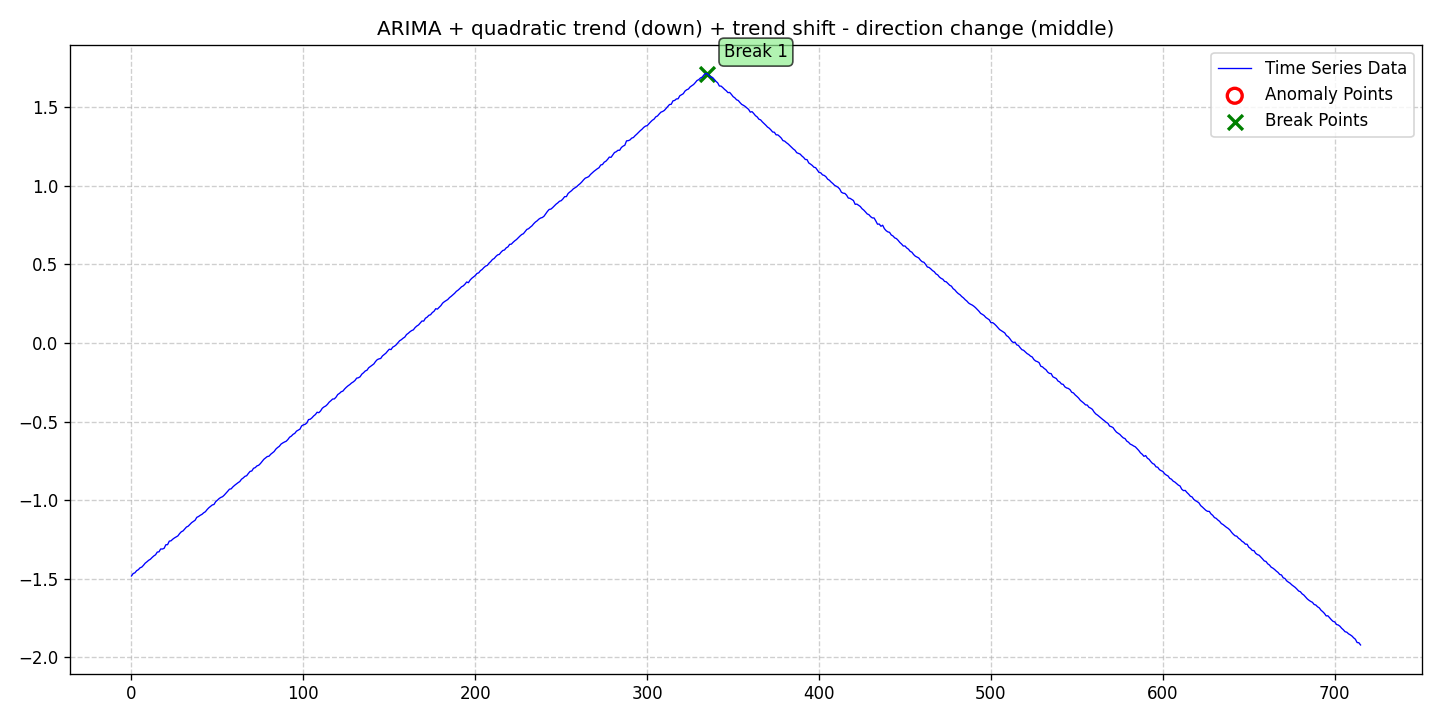

The data file committed next to this chart (first rows):
date, data, stationary, det_lin_up, det_lin_down, det_quad, det_cubic, det_exp, det_damped, stoc_trend, volatility, single_seas, multiple_seas, point_anom_single, point_anom_multi, collect_anom, context_anom, mean_shift, var_shift, trend_shift, point_anom_count, point_anom_location, point_anom_point, collect_anom_count
2020-01-01, -1.482, 0, 0, 0, 1, 0, 0, 0, 1, 0, 0, 0, 0, 0, 0, 0, 0, 0, 1, 0, none, , 0
2020-01-02, -1.466, 0, 0, 0, 1, 0, 0, 0, 1, 0, 0, 0, 0, 0, 0, 0, 0, 0, 1, 0, none, , 0
2020-01-03, -1.462, 0, 0, 0, 1, 0, 0, 0, 1, 0, 0, 0, 0, 0, 0, 0, 0, 0, 1, 0, none, , 0
2020-01-04, -1.448, 0, 0, 0, 1, 0, 0, 0, 1, 0, 0, 0, 0, 0, 0, 0, 0, 0, 1, 0, none, , 0
2020-01-05, -1.442, 0, 0, 0, 1, 0, 0, 0, 1, 0, 0, 0, 0, 0, 0, 0, 0, 0, 1, 0, none, , 0
2020-01-06, -1.43, 0, 0, 0, 1, 0, 0, 0, 1, 0, 0, 0, 0, 0, 0, 0, 0, 0, 1, 0, none, , 0
2020-01-07, -1.425, 0, 0, 0, 1, 0, 0, 0, 1, 0, 0, 0, 0, 0, 0, 0, 0, 0, 1, 0, none, , 0
2020-01-08, -1.414, 0, 0, 0, 1, 0, 0, 0, 1, 0, 0, 0, 0, 0, 0, 0, 0, 0, 1, 0, none, , 0
2020-01-09, -1.4, 0, 0, 0, 1, 0, 0, 0, 1, 0, 0, 0, 0, 0, 0, 0, 0, 0, 1, 0, none, , 0
2020-01-10, -1.392, 0, 0, 0, 1, 0, 0, 0, 1, 0, 0, 0, 0, 0, 0, 0, 0, 0, 1, 0, none, , 0
2020-01-11, -1.382, 0, 0, 0, 1, 0, 0, 0, 1, 0, 0, 0, 0, 0, 0, 0, 0, 0, 1, 0, none, , 0
2020-01-12, -1.375, 0, 0, 0, 1, 0, 0, 0, 1, 0, 0, 0, 0, 0, 0, 0, 0, 0, 1, 0, none, , 0
2020-01-13, -1.364, 0, 0, 0, 1, 0, 0, 0, 1, 0, 0, 0, 0, 0, 0, 0, 0, 0, 1, 0, none, , 0
2020-01-14, -1.354, 0, 0, 0, 1, 0, 0, 0, 1, 0, 0, 0, 0, 0, 0, 0, 0, 0, 1, 0, none, , 0
2020-01-15, -1.347, 0, 0, 0, 1, 0, 0, 0, 1, 0, 0, 0, 0, 0, 0, 0, 0, 0, 1, 0, none, , 0
2020-01-16, -1.33, 0, 0, 0, 1, 0, 0, 0, 1, 0, 0, 0, 0, 0, 0, 0, 0, 0, 1, 0, none, , 0
2020-01-17, -1.328, 0, 0, 0, 1, 0, 0, 0, 1, 0, 0, 0, 0, 0, 0, 0, 0, 0, 1, 0, none, , 0
2020-01-18, -1.31, 0, 0, 0, 1, 0, 0, 0, 1, 0, 0, 0, 0, 0, 0, 0, 0, 0, 1, 0, none, , 0
2020-01-19, -1.31, 0, 0, 0, 1, 0, 0, 0, 1, 0, 0, 0, 0, 0, 0, 0, 0, 0, 1, 0, none, , 0
2020-01-20, -1.306, 0, 0, 0, 1, 0, 0, 0, 1, 0, 0, 0, 0, 0, 0, 0, 0, 0, 1, 0, none, , 0
2020-01-21, -1.283, 0, 0, 0, 1, 0, 0, 0, 1, 0, 0, 0, 0, 0, 0, 0, 0, 0, 1, 0, none, , 0
2020-01-22, -1.283, 0, 0, 0, 1, 0, 0, 0, 1, 0, 0, 0, 0, 0, 0, 0, 0, 0, 1, 0, none, , 0
2020-01-23, -1.26, 0, 0, 0, 1, 0, 0, 0, 1, 0, 0, 0, 0, 0, 0, 0, 0, 0, 1, 0, none, , 0
2020-01-24, -1.258, 0, 0, 0, 1, 0, 0, 0, 1, 0, 0, 0, 0, 0, 0, 0, 0, 0, 1, 0, none, , 0
2020-01-25, -1.248, 0, 0, 0, 1, 0, 0, 0, 1, 0, 0, 0, 0, 0, 0, 0, 0, 0, 1, 0, none, , 0
2020-01-26, -1.24, 0, 0, 0, 1, 0, 0, 0, 1, 0, 0, 0, 0, 0, 0, 0, 0, 0, 1, 0, none, , 0
2020-01-27, -1.233, 0, 0, 0, 1, 0, 0, 0, 1, 0, 0, 0, 0, 0, 0, 0, 0, 0, 1, 0, none, , 0
2020-01-28, -1.227, 0, 0, 0, 1, 0, 0, 0, 1, 0, 0, 0, 0, 0, 0, 0, 0, 0, 1, 0, none, , 0
2020-01-29, -1.212, 0, 0, 0, 1, 0, 0, 0, 1, 0, 0, 0, 0, 0, 0, 0, 0, 0, 1, 0, none, , 0
2020-01-30, -1.201, 0, 0, 0, 1, 0, 0, 0, 1, 0, 0, 0, 0, 0, 0, 0, 0, 0, 1, 0, none, , 0
2020-01-31, -1.195, 0, 0, 0, 1, 0, 0, 0, 1, 0, 0, 0, 0, 0, 0, 0, 0, 0, 1, 0, none, , 0
2020-02-01, -1.183, 0, 0, 0, 1, 0, 0, 0, 1, 0, 0, 0, 0, 0, 0, 0, 0, 0, 1, 0, none, , 0
2020-02-02, -1.17, 0, 0, 0, 1, 0, 0, 0, 1, 0, 0, 0, 0, 0, 0, 0, 0, 0, 1, 0, none, , 0
2020-02-03, -1.165, 0, 0, 0, 1, 0, 0, 0, 1, 0, 0, 0, 0, 0, 0, 0, 0, 0, 1, 0, none, , 0
2020-02-04, -1.154, 0, 0, 0, 1, 0, 0, 0, 1, 0, 0, 0, 0, 0, 0, 0, 0, 0, 1, 0, none, , 0
2020-02-05, -1.142, 0, 0, 0, 1, 0, 0, 0, 1, 0, 0, 0, 0, 0, 0, 0, 0, 0, 1, 0, none, , 0
2020-02-06, -1.135, 0, 0, 0, 1, 0, 0, 0, 1, 0, 0, 0, 0, 0, 0, 0, 0, 0, 1, 0, none, , 0
2020-02-07, -1.127, 0, 0, 0, 1, 0, 0, 0, 1, 0, 0, 0, 0, 0, 0, 0, 0, 0, 1, 0, none, , 0
2020-02-08, -1.109, 0, 0, 0, 1, 0, 0, 0, 1, 0, 0, 0, 0, 0, 0, 0, 0, 0, 1, 0, none, , 0
2020-02-09, -1.103, 0, 0, 0, 1, 0, 0, 0, 1, 0, 0, 0, 0, 0, 0, 0, 0, 0, 1, 0, none, , 0
2020-02-10, -1.096, 0, 0, 0, 1, 0, 0, 0, 1, 0, 0, 0, 0, 0, 0, 0, 0, 0, 1, 0, none, , 0
2020-02-11, -1.09, 0, 0, 0, 1, 0, 0, 0, 1, 0, 0, 0, 0, 0, 0, 0, 0, 0, 1, 0, none, , 0
2020-02-12, -1.08, 0, 0, 0, 1, 0, 0, 0, 1, 0, 0, 0, 0, 0, 0, 0, 0, 0, 1, 0, none, , 0
2020-02-13, -1.073, 0, 0, 0, 1, 0, 0, 0, 1, 0, 0, 0, 0, 0, 0, 0, 0, 0, 1, 0, none, , 0
2020-02-14, -1.059, 0, 0, 0, 1, 0, 0, 0, 1, 0, 0, 0, 0, 0, 0, 0, 0, 0, 1, 0, none, , 0
2020-02-15, -1.048, 0, 0, 0, 1, 0, 0, 0, 1, 0, 0, 0, 0, 0, 0, 0, 0, 0, 1, 0, none, , 0
2020-02-16, -1.039, 0, 0, 0, 1, 0, 0, 0, 1, 0, 0, 0, 0, 0, 0, 0, 0, 0, 1, 0, none, , 0
2020-02-17, -1.03, 0, 0, 0, 1, 0, 0, 0, 1, 0, 0, 0, 0, 0, 0, 0, 0, 0, 1, 0, none, , 0
2020-02-18, -1.027, 0, 0, 0, 1, 0, 0, 0, 1, 0, 0, 0, 0, 0, 0, 0, 0, 0, 1, 0, none, , 0
2020-02-19, -1.009, 0, 0, 0, 1, 0, 0, 0, 1, 0, 0, 0, 0, 0, 0, 0, 0, 0, 1, 0, none, , 0
2020-02-20, -0.9996, 0, 0, 0, 1, 0, 0, 0, 1, 0, 0, 0, 0, 0, 0, 0, 0, 0, 1, 0, none, , 0
2020-02-21, -0.9891, 0, 0, 0, 1, 0, 0, 0, 1, 0, 0, 0, 0, 0, 0, 0, 0, 0, 1, 0, none, , 0
2020-02-22, -0.9819, 0, 0, 0, 1, 0, 0, 0, 1, 0, 0, 0, 0, 0, 0, 0, 0, 0, 1, 0, none, , 0
2020-02-23, -0.9772, 0, 0, 0, 1, 0, 0, 0, 1, 0, 0, 0, 0, 0, 0, 0, 0, 0, 1, 0, none, , 0
2020-02-24, -0.967, 0, 0, 0, 1, 0, 0, 0, 1, 0, 0, 0, 0, 0, 0, 0, 0, 0, 1, 0, none, , 0
2020-02-25, -0.9552, 0, 0, 0, 1, 0, 0, 0, 1, 0, 0, 0, 0, 0, 0, 0, 0, 0, 1, 0, none, , 0
2020-02-26, -0.9426, 0, 0, 0, 1, 0, 0, 0, 1, 0, 0, 0, 0, 0, 0, 0, 0, 0, 1, 0, none, , 0
2020-02-27, -0.9297, 0, 0, 0, 1, 0, 0, 0, 1, 0, 0, 0, 0, 0, 0, 0, 0, 0, 1, 0, none, , 0
2020-02-28, -0.9273, 0, 0, 0, 1, 0, 0, 0, 1, 0, 0, 0, 0, 0, 0, 0, 0, 0, 1, 0, none, , 0
2020-02-29, -0.915, 0, 0, 0, 1, 0, 0, 0, 1, 0, 0, 0, 0, 0, 0, 0, 0, 0, 1, 0, none, , 0
... 656 more rows
